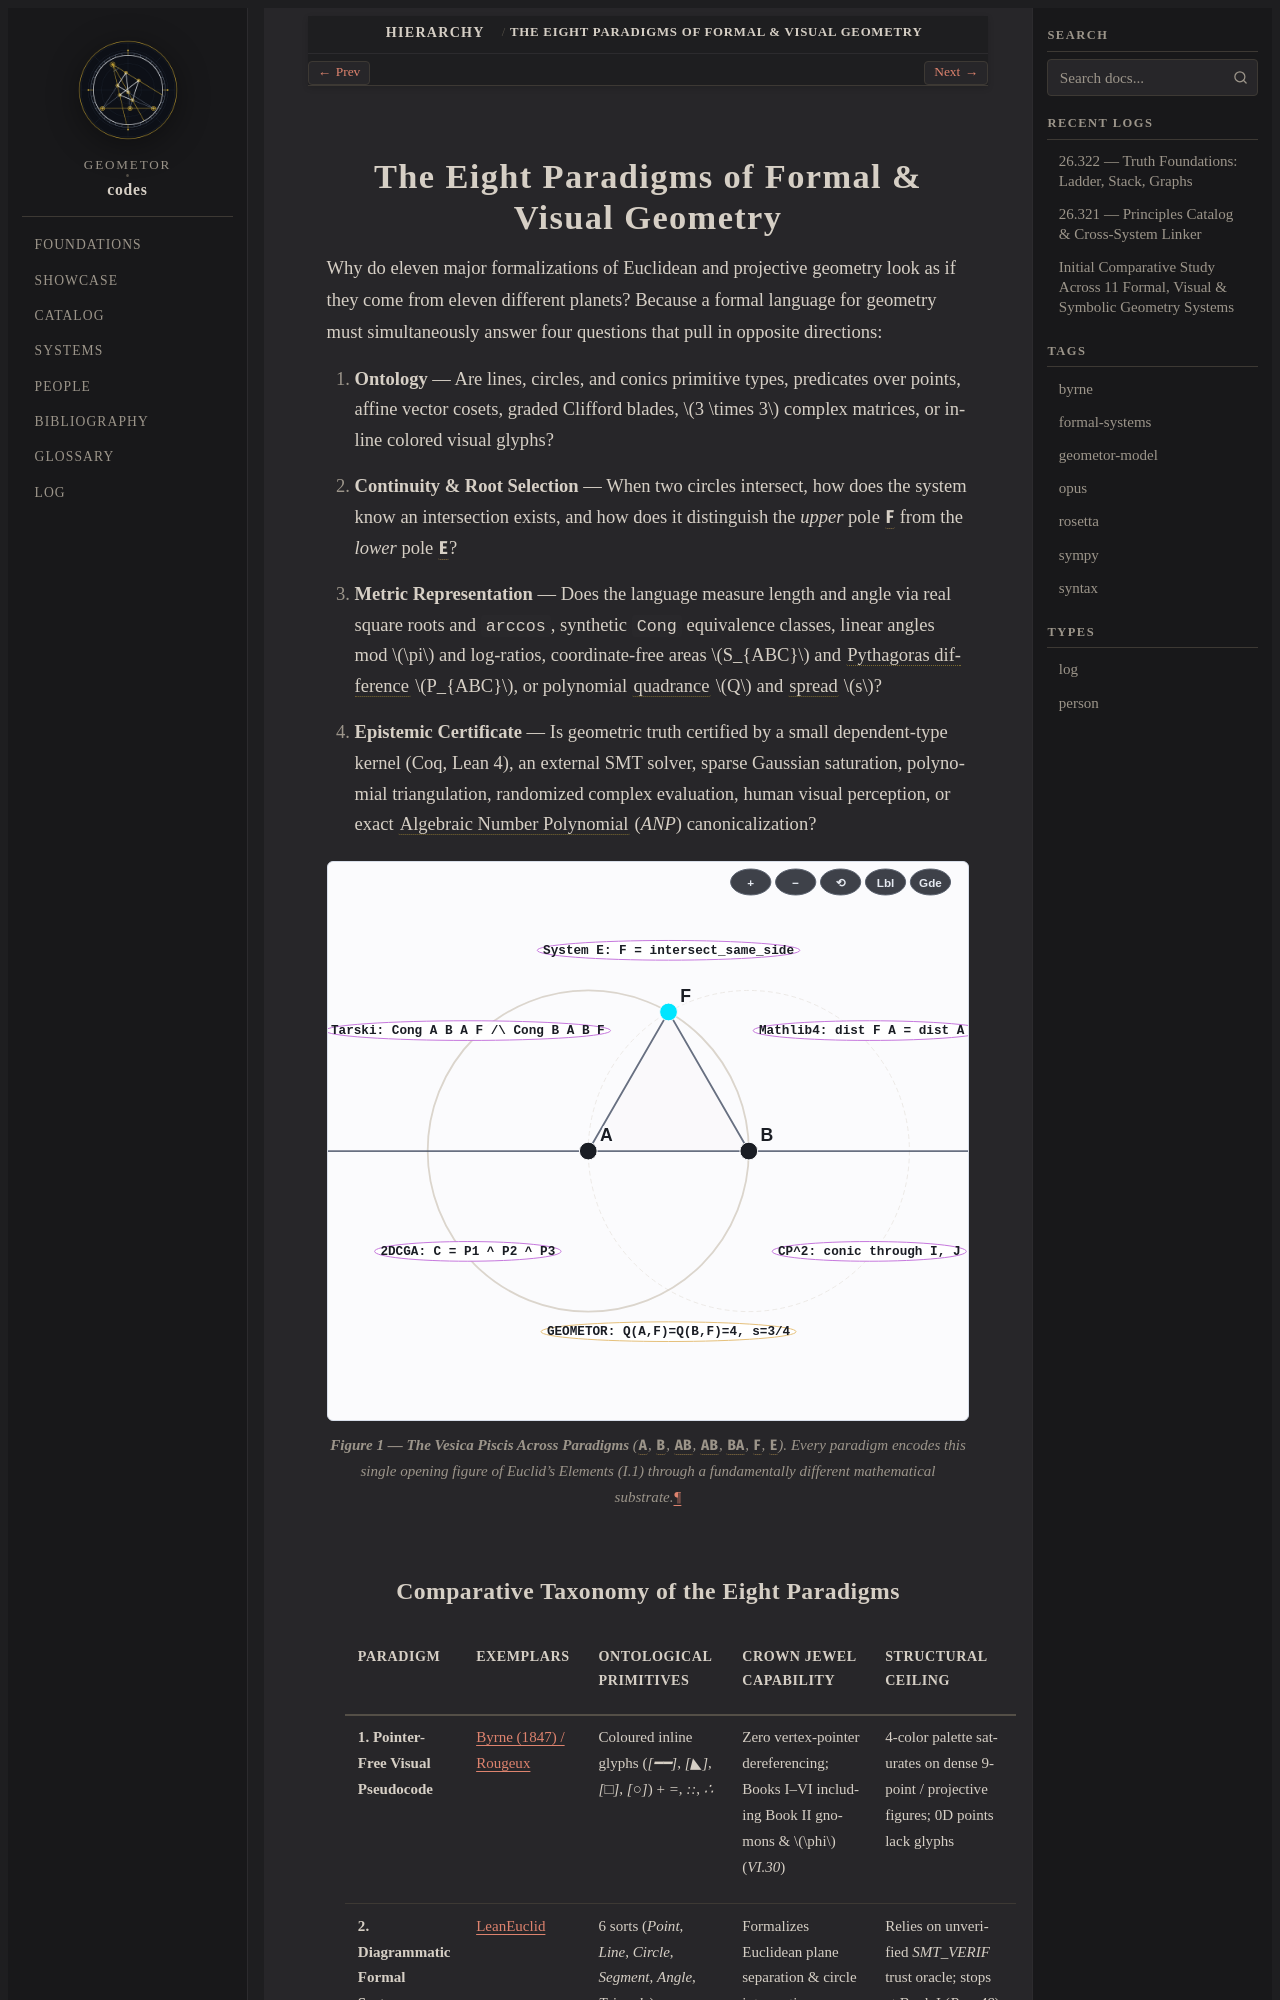

repository: geometor/codes · page: hierarchy/paradigms.html · generator: sphinx

.. _hierarchy-paradigms:

=================================================
The Eight Paradigms of Formal & Visual Geometry
=================================================

Why do eleven major formalizations of Euclidean and projective geometry look as if they come from eleven different planets? Because a formal language for geometry must simultaneously answer four questions that pull in opposite directions:

1. **Ontology** — Are lines, circles, and conics primitive types, predicates over points, affine vector cosets, graded Clifford blades, :math:`3 \times 3` complex matrices, or inline colored visual glyphs?
2. **Continuity & Root Selection** — When two circles intersect, how does the system know an intersection exists, and how does it distinguish the *upper* pole :g:`F` from the *lower* pole :g:`E`?
3. **Metric Representation** — Does the language measure length and angle via real square roots and ``arccos``, synthetic ``Cong`` equivalence classes, linear angles mod :math:`\pi` and log-ratios, coordinate-free areas :math:`S_{ABC}` and :term:`Pythagoras difference` :math:`P_{ABC}`, or polynomial :term:`quadrance` :math:`Q` and :term:`spread` :math:`s`?
4. **Epistemic Certificate** — Is geometric truth certified by a small dependent-type kernel (Coq, Lean 4), an external SMT solver, sparse Gaussian saturation, polynomial triangulation, randomized complex evaluation, human visual perception, or exact :term:`Algebraic Number Polynomial` (`ANP`) canonicalization?

.. figure:: /_static/figures/01-seven-ontologies.svg
   :align: center
   :width: 100%

   **Figure 1 — The Vesica Piscis Across Paradigms** (:g:`A`, :g:`B`, :g:`[ A B ]`, :g:`( A B )`, :g:`( B A )`, :g:`F`, :g:`E`). Every paradigm encodes this single opening figure of Euclid's *Elements* (`I.1`) through a fundamentally different mathematical substrate.
